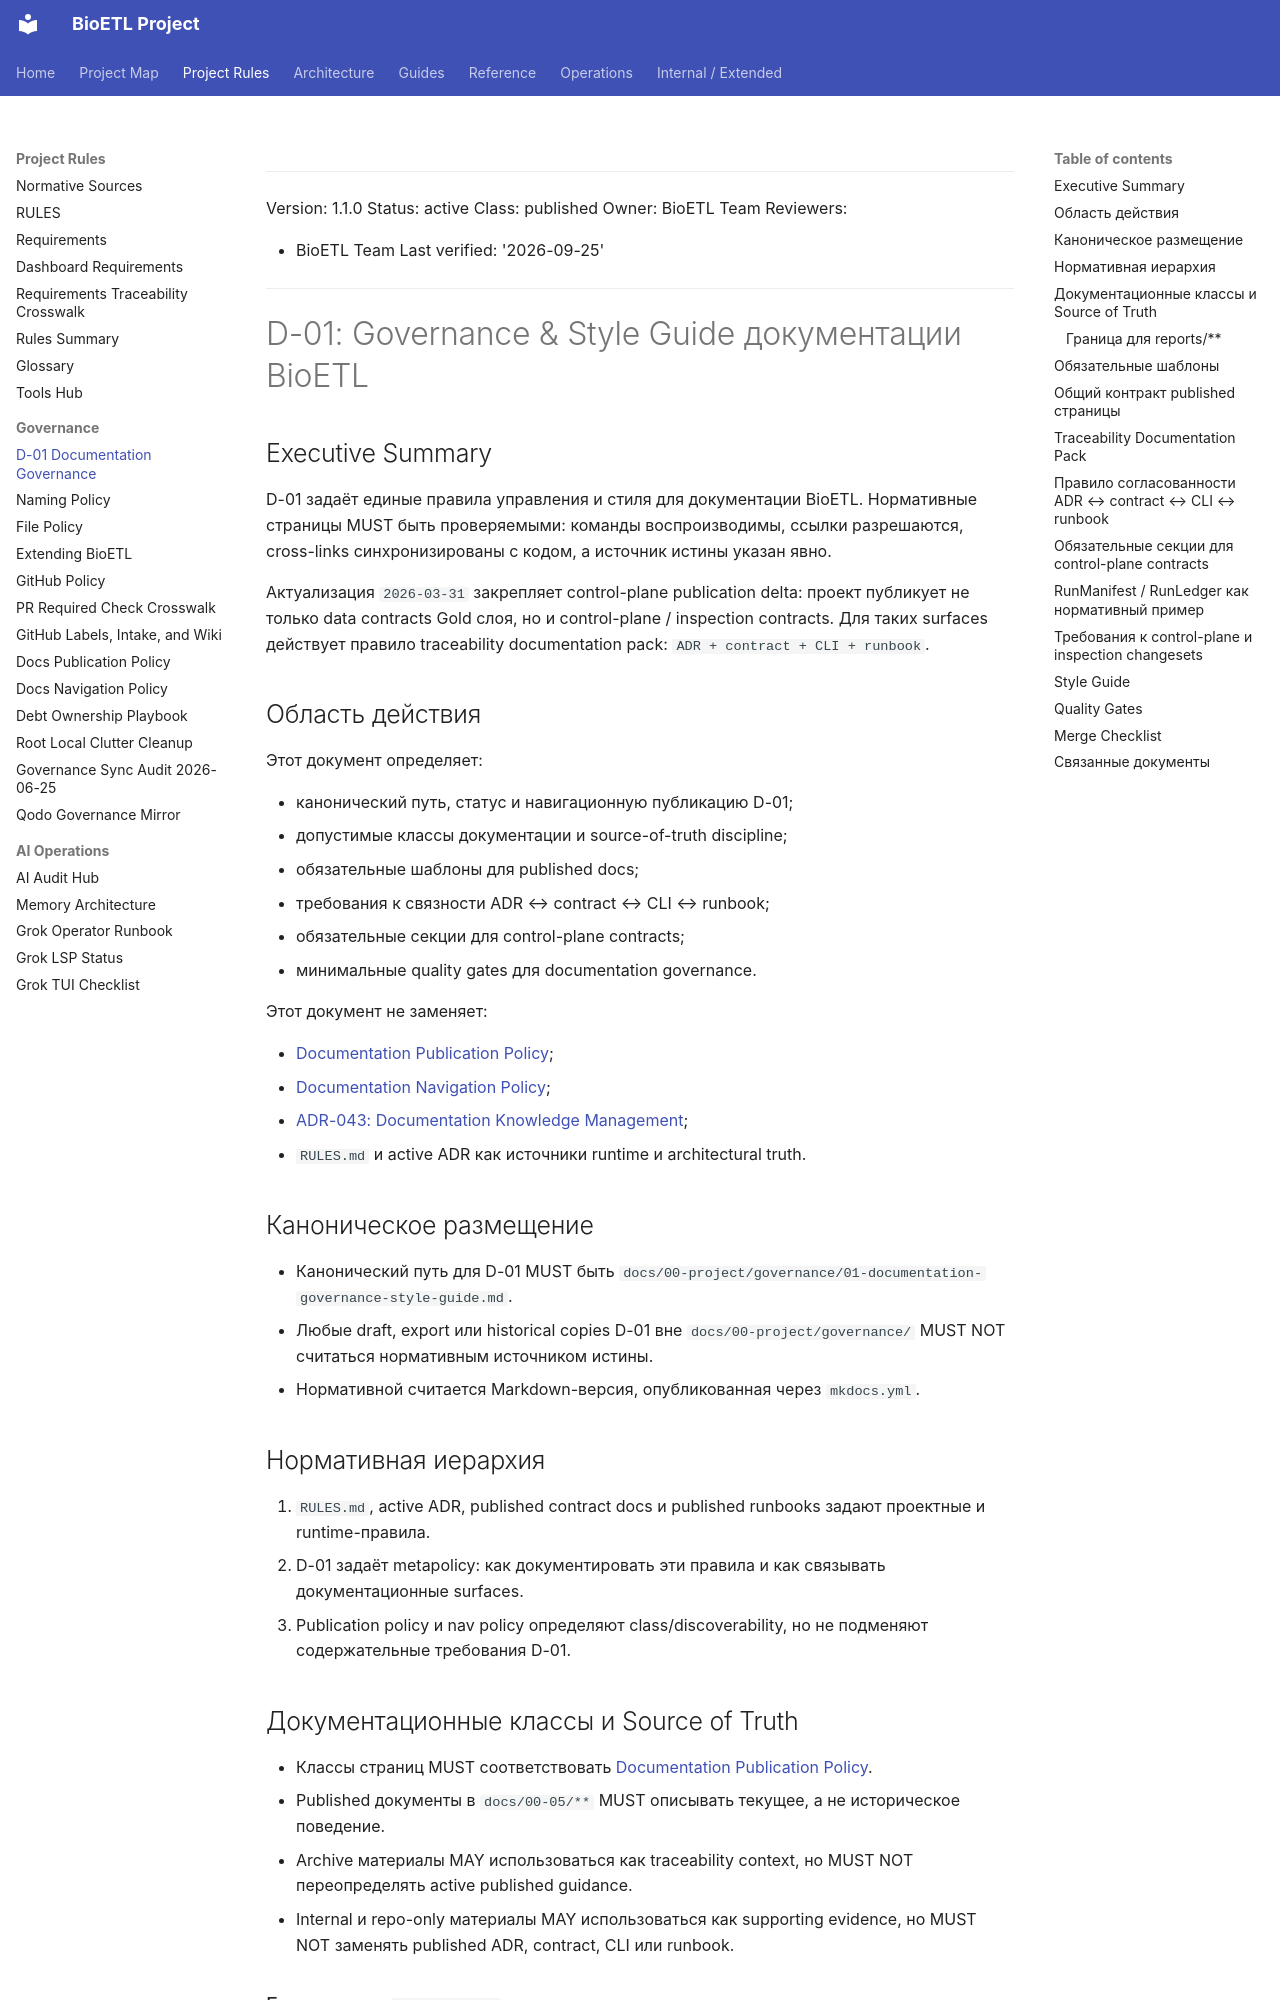

repository: SatoryKono/BioactivityDataAcquisition · page: 00-project/governance/01-documentation-governance-style-guide/index.html · generator: mkdocs

______________________________________________________________________

Version: 1.1.0
Status: active
Class: published
Owner: BioETL Team
Reviewers:

- BioETL Team
  Last verified: '2026-09-25'

______________________________________________________________________

# D-01: Governance & Style Guide документации BioETL

## Executive Summary

D-01 задаёт единые правила управления и стиля для документации BioETL.
Нормативные страницы MUST быть проверяемыми: команды воспроизводимы, ссылки
разрешаются, cross-links синхронизированы с кодом, а источник истины указан
явно.

Актуализация `2026-03-31` закрепляет control-plane publication delta: проект
публикует не только data contracts Gold слоя, но и control-plane / inspection
contracts. Для таких surfaces действует правило traceability documentation
pack: `ADR + contract + CLI + runbook`.

## Область действия

Этот документ определяет:

- канонический путь, статус и навигационную публикацию D-01;
- допустимые классы документации и source-of-truth discipline;
- обязательные шаблоны для published docs;
- требования к связности ADR ↔ contract ↔ CLI ↔ runbook;
- обязательные секции для control-plane contracts;
- минимальные quality gates для documentation governance.

Этот документ не заменяет:

- [Documentation Publication Policy](06-doc-publication-policy.md);
- [Documentation Navigation Policy](07-doc-nav-policy.md);
- [ADR-043: Documentation Knowledge Management](../../02-architecture/decisions/ADR-043-documentation-knowledge-management.md);
- `RULES.md` и active ADR как источники runtime и architectural truth.

## Каноническое размещение

- Канонический путь для D-01 MUST быть
  `docs/00-project/governance/01-documentation-governance-style-guide.md`.
- Любые draft, export или historical copies D-01 вне
  `docs/00-project/governance/` MUST NOT считаться нормативным источником истины.
- Нормативной считается Markdown-версия, опубликованная через `mkdocs.yml`.

## Нормативная иерархия

1. `RULES.md`, active ADR, published contract docs и published runbooks задают
   проектные и runtime-правила.
1. D-01 задаёт metapolicy: как документировать эти правила и как связывать
   документационные surfaces.
1. Publication policy и nav policy определяют class/discoverability, но не
   подменяют содержательные требования D-01.

## Документационные классы и Source of Truth

- Классы страниц MUST соответствовать
  [Documentation Publication Policy](06-doc-publication-policy.md).
- Published документы в `docs/00-05/**` MUST описывать текущее, а не
  историческое поведение.
- Archive материалы MAY использоваться как traceability context, но MUST NOT
  переопределять active published guidance.
- Internal и repo-only материалы MAY использоваться как supporting evidence, но
  MUST NOT заменять published ADR, contract, CLI или runbook.
